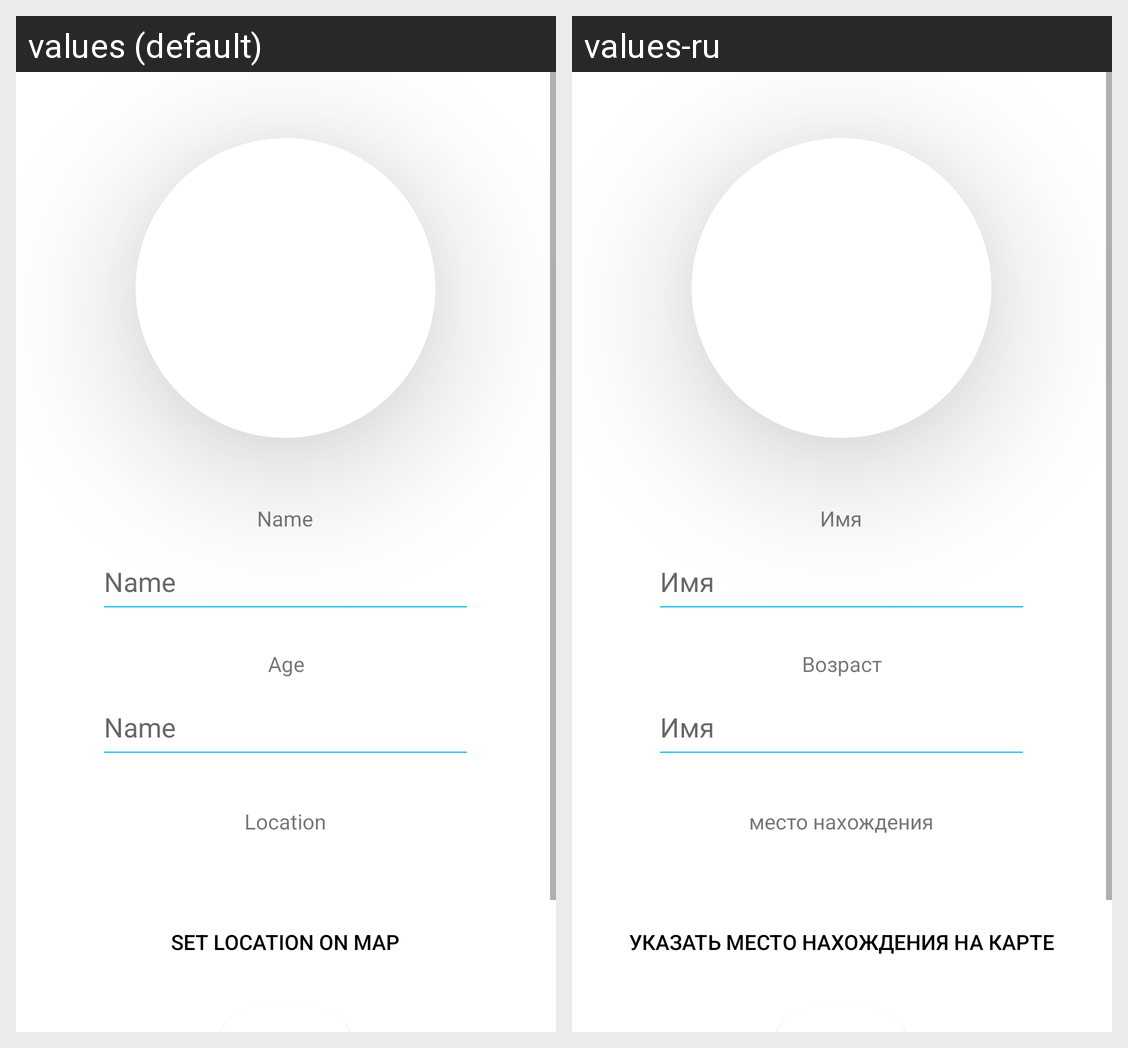

The same Android screen rendered under two of its app's locales, left to right. List the strings drawn on it with the default value and each locale's translation.
Android screen res/layout/fragment_edit_pfofile.xml rendered under 2 locales, left to right: values (default), values-ru. Device: Nexus 5 (rendered at 1080×1920; each locale shown at half size, 540×960, under a caption strip naming it); theme Theme.TeamSport.
Strings drawn on this screen, with the default value and each locale's value (text and hints the layout hard-codes, and strings that could not be matched under every locale, appear in the picture but are not listed):

name
  values: Name
  values-ru: Имя

age
  values: Age
  values-ru: Возраст

location
  values: Location
  values-ru: место нахождения

set_location_on_map
  values: Set location on map
  values-ru: Указать место нахождения на карте
